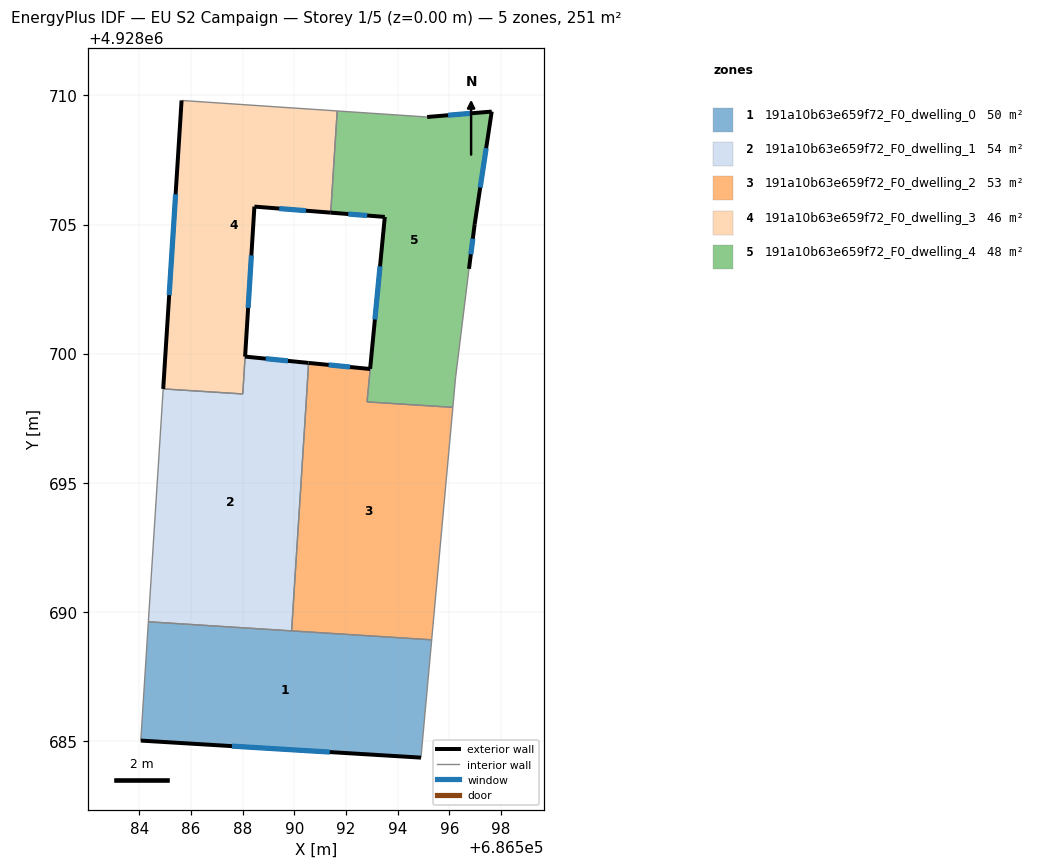
=== STOREY PLAN SPEC (per zone: floor XY polygon, exterior-wall plan segments, windows/doors) ===
zone 1: 191a10b63e659f72_F0_dwelling_0  (50.2 m²)
  floor: (686595.32, 4928688.92) (686594.90, 4928684.36) (686584.05, 4928685.01) (686584.34, 4928689.62)
  exterior wall: (686584.05, 4928685.01) – (686594.90, 4928684.36)  [10.9 m]
    window: (686587.58, 4928684.80) – (686591.37, 4928684.57)  [4.0 m²]
  interior walls: 4
zone 2: 191a10b63e659f72_F0_dwelling_1  (53.7 m²)
  floor: (686590.55, 4928699.64) (686590.47, 4928698.28) (686589.89, 4928689.26) (686584.34, 4928689.62) (686584.92, 4928698.63) (686588.00, 4928698.44) (686588.09, 4928699.88)
  exterior wall: (686590.55, 4928699.64) – (686588.09, 4928699.88)  [2.5 m]
    window: (686589.75, 4928699.72) – (686588.89, 4928699.81)  [0.9 m²]
  interior walls: 6
zone 3: 191a10b63e659f72_F0_dwelling_2  (53.4 m²)
  floor: (686596.14, 4928697.92) (686595.32, 4928688.92) (686589.89, 4928689.26) (686590.47, 4928698.28) (686590.55, 4928699.64) (686592.93, 4928699.41) (686592.81, 4928698.13)
  exterior wall: (686592.93, 4928699.41) – (686590.56, 4928699.64)  [2.4 m]
    window: (686592.16, 4928699.48) – (686591.33, 4928699.56)  [0.9 m²]
  interior walls: 6
zone 4: 191a10b63e659f72_F0_dwelling_3  (46.1 m²)
  floor: (686591.66, 4928709.40) (686591.41, 4928705.46) (686588.45, 4928705.69) (686588.00, 4928698.44) (686584.92, 4928698.63) (686585.63, 4928709.80)
  exterior wall: (686585.63, 4928709.80) – (686584.92, 4928698.63)  [11.2 m]
    window: (686585.40, 4928706.17) – (686585.15, 4928702.27)  [4.1 m²]
  exterior wall: (686588.45, 4928705.69) – (686591.41, 4928705.46)  [3.0 m]
    window: (686589.41, 4928705.62) – (686590.45, 4928705.54)  [1.1 m²]
  exterior wall: (686588.09, 4928699.89) – (686588.45, 4928705.69)  [5.8 m]
    window: (686588.21, 4928701.77) – (686588.33, 4928703.80)  [2.1 m²]
  interior walls: 4
zone 5: 191a10b63e659f72_F0_dwelling_4  (47.7 m²)
  floor: (686597.64, 4928709.37) (686596.98, 4928705.01) (686596.76, 4928703.28) (686596.24, 4928699.07) (686596.14, 4928697.92) (686592.81, 4928698.13) (686592.93, 4928699.41) (686593.50, 4928705.29) (686591.41, 4928705.46) (686591.66, 4928709.40) (686595.14, 4928709.16)
  exterior wall: (686593.50, 4928705.29) – (686592.93, 4928699.41)  [5.9 m]
    window: (686593.32, 4928703.38) – (686593.12, 4928701.32)  [2.2 m²]
  exterior wall: (686591.41, 4928705.46) – (686593.50, 4928705.29)  [2.1 m]
    window: (686592.09, 4928705.41) – (686592.82, 4928705.35)  [0.8 m²]
  exterior wall: (686597.64, 4928709.37) – (686595.14, 4928709.16)  [2.5 m]
    window: (686596.83, 4928709.31) – (686595.96, 4928709.23)  [0.9 m²]
  exterior wall: (686596.98, 4928705.01) – (686597.64, 4928709.37)  [4.4 m]
    window: (686597.20, 4928706.43) – (686597.43, 4928707.96)  [1.6 m²]
  exterior wall: (686596.76, 4928703.28) – (686596.98, 4928705.01)  [1.7 m]
    window: (686596.83, 4928703.85) – (686596.91, 4928704.45)  [0.6 m²]
  interior walls: 6

=== DERIVED (storey summary) ===
Building: EU S2 Campaign
Storey: 1 of 5  (floor level z = 0.00 m)
Storey gross floor area: 251.1 m²
Zones on this storey: 5
  - 191a10b63e659f72_F0_dwelling_0: floor 50.2 m²; exterior wall 10.9 m (32.6 m²); 1 window(s) 4.0 m²; WWR 12.2%
  - 191a10b63e659f72_F0_dwelling_1: floor 53.7 m²; exterior wall 2.5 m (7.4 m²); 1 window(s) 0.9 m²; WWR 12.2%
  - 191a10b63e659f72_F0_dwelling_2: floor 53.4 m²; exterior wall 2.4 m (7.2 m²); 1 window(s) 0.9 m²; WWR 12.2%
  - 191a10b63e659f72_F0_dwelling_3: floor 46.1 m²; exterior wall 20.0 m (59.9 m²); 3 window(s) 7.3 m²; WWR 12.2%
  - 191a10b63e659f72_F0_dwelling_4: floor 47.7 m²; exterior wall 16.7 m (50.0 m²); 5 window(s) 6.1 m²; WWR 12.2%
Zone adjacency (shared interzone walls):
  - 191a10b63e659f72_F0_dwelling_0 ↔ 191a10b63e659f72_F0_dwelling_1
  - 191a10b63e659f72_F0_dwelling_0 ↔ 191a10b63e659f72_F0_dwelling_2
  - 191a10b63e659f72_F0_dwelling_1 ↔ 191a10b63e659f72_F0_dwelling_2
  - 191a10b63e659f72_F0_dwelling_1 ↔ 191a10b63e659f72_F0_dwelling_3
  - 191a10b63e659f72_F0_dwelling_2 ↔ 191a10b63e659f72_F0_dwelling_4
  - 191a10b63e659f72_F0_dwelling_3 ↔ 191a10b63e659f72_F0_dwelling_4